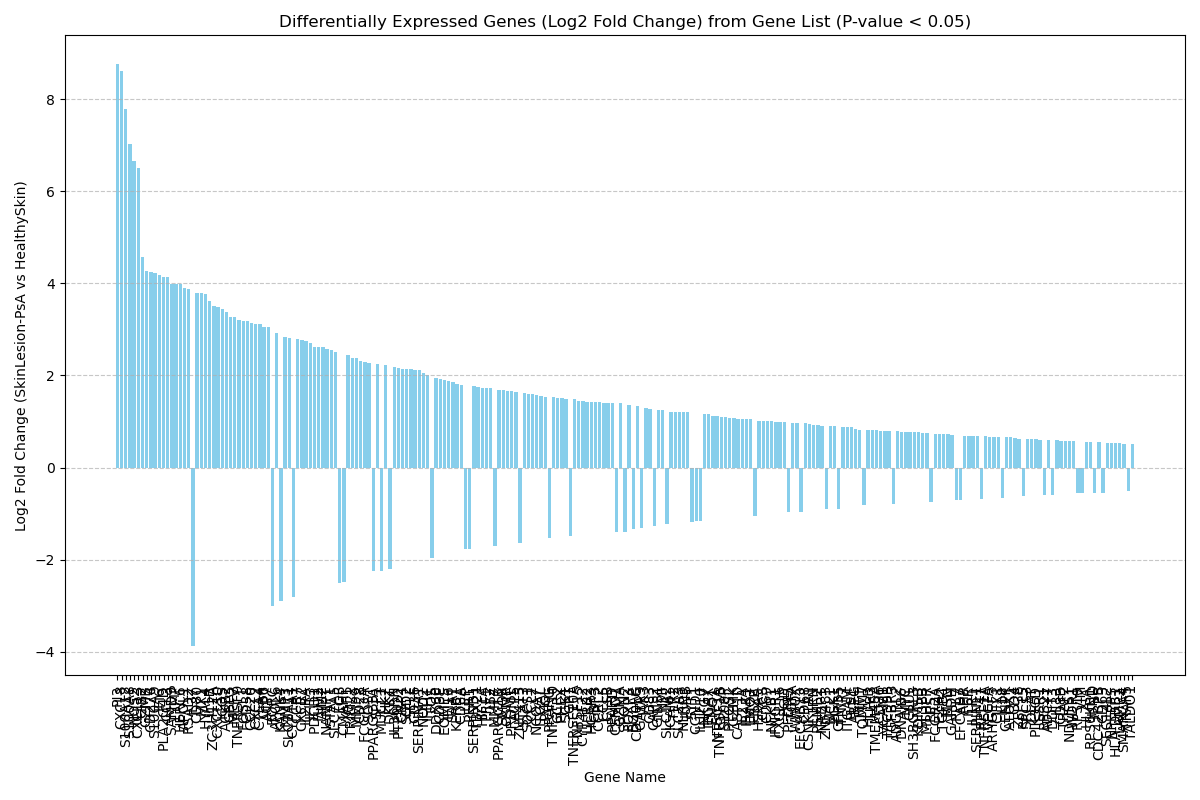

Data behind this chart, as committed beside it:
GeneID	Symbol	Description	log2(fold change)(SkinLesion-PsA vs Heal…	-log10(Pvalue)(SkinLesion-PsA vs Healthy…
653635	WASH7P	WASP family homolog 7, pseudogene	-0.664	3.823
102466751	MIR6859-1	microRNA 6859-1	-0.736	1.607
729737	LOC729737	uncharacterized LOC729737	1.225	3.01
102723897	WASH9P	WAS protein family homolog 9, pseudogene	-0.614	2.708
102465909	MIR6859-2	microRNA 6859-2	-0.806	1.851
100132287	LOC100132287	uncharacterized LOC100132287	0.741	1.81
100133331	LOC100133331	replaced by ID 100288069	0.59	1.442
107984841	LOC107984841	replaced by ID 100288069	0.679	1.349
100288069	LOC100288069	uncharacterized LOC100288069	0.82	1.928
284593	FAM41C	family with sequence similarity 41 membe…	-2.236	5.008
284600	LOC284600	uncharacterized LOC284600	-1.98	3.408
100130417	LINC02593	long intergenic non-protein coding RNA 2…	-1.961	4.675
107985728	LOC107985728	collagen alpha-1(III) chain-like	-2.286	3.101
84069	PLEKHN1	pleckstrin homology domain containing N1	-0.575	2.537
57801	HES4	hes family bHLH transcription factor 4	-1.187	15.69
9636	ISG15	ISG15 ubiquitin like modifier	3.449	13.88
375790	AGRN	agrin	0.587	1.946
105378948	LOC105378948	uncharacterized LOC105378948	-0.518	1.505
401934	RNF223	ring finger protein 223	0.718	1.976
406983	MIR200A	microRNA 200a	-1.021	1.599
554210	MIR429	microRNA 429	-0.783	1.536
8784	TNFRSF18	TNF receptor superfamily member 18	-1.354	18.34
7293	TNFRSF4	TNF receptor superfamily member 4	1.479	4.879
388581	C1QTNF12	C1q and TNF related 12	-1.115	2.489
101928895	LINC01786	long intergenic non-protein coding RNA 1…	-0.73	1.731
6339	SCNN1D	sodium channel epithelial 1 subunit delt…	0.539	1.581
126789	PUSL1	pseudouridine synthase like 1	0.592	6.554
83756	TAS1R3	taste 1 receptor member 3	-0.91	2.289
441869	ANKRD65	ankyrin repeat domain 65	0.836	7.662
64856	VWA1	von Willebrand factor A domain containin…	0.867	17.5
55210	ATAD3A	ATPase family AAA domain containing 3A	0.796	10.77
339453	TMEM240	transmembrane protein 240	-1.135	5.369
643988	FNDC10	fibronectin type III domain containing 1…	0.845	8.093
105378586	LOC105378586	uncharacterized LOC105378586	0.614	3.204
8510	MMP23B	matrix metallopeptidase 23B	-0.824	5.194
8511	MMP23A	matrix metallopeptidase 23A (pseudogene)	-1.026	3.835
163688	CALML6	calmodulin like 6	-1.46	4.211
339456	TMEM52	transmembrane protein 52	-1.569	5.643
2563	GABRD	gamma-aminobutyric acid type A receptor …	-2.095	8.305
100506504	PRKCZ-AS1	PRKCZ antisense RNA 1	-0.986	1.905
105378593	LOC105378593	uncharacterized LOC105378593	-1.189	3.429
100129534	LOC100129534	small nuclear ribonucleoprotein polypept…	-1.609	13.66
9651	PLCH2	phospholipase C eta 2	-1.774	12.74
127281	PRXL2B	peroxiredoxin like 2B	0.522	5.395
100287898	TTC34	tetratricopeptide repeat domain 34	-0.89	1.861
440556	PRDM16-DT	PRDM16 divergent transcript	-1.273	3.389
63976	PRDM16	PR/SET domain 16	-0.67	1.546
1953	MEGF6	multiple EGF like domains 6	-1.065	5.637
7161	TP73	tumor protein p73	0.664	3.412
57212	TP73-AS1	TP73 antisense RNA 1	-0.646	7.775
261734	NPHP4	nephrocystin 4	-0.51	3.124
8514	KCNAB2	potassium voltage-gated channel subfamil…	0.66	7.946
26038	CHD5	chromodomain helicase DNA binding protei…	-1.49	4.045
11332	ACOT7	acyl-CoA thioesterase 7	0.665	4.413
54626	HES2	hes family bHLH transcription factor 2	0.925	6.047
83715	ESPN	espin	-1.244	4.636
8718	TNFRSF25	TNF receptor superfamily member 25	-1.266	5.672
57449	PLEKHG5	pleckstrin homology and RhoGEF domain co…	-1.615	15.25
80835	TAS1R1	taste 1 receptor member 1	-1.193	1.822
3104	ZBTB48	zinc finger and BTB domain containing 48	-0.502	3.305
... 8,220 more rows
